Image classification data set "AIFactory_FruitQC" (yuri0329/AIFactory_FruitQC on GitHub). Class labels (8): apple fuji, mandarine hallabong, mandarine onjumilgam, pear chuhwang, pear singo, persimmon bansi, persimmon booyu, persimmon daebong.

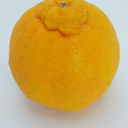
Label: mandarine hallabong

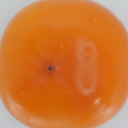
Label: persimmon bansi

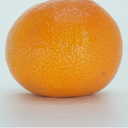
Label: mandarine onjumilgam

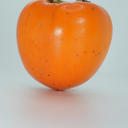
Label: persimmon daebong

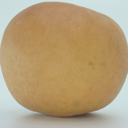
Label: pear singo

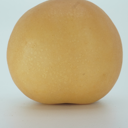
Label: pear chuhwang
